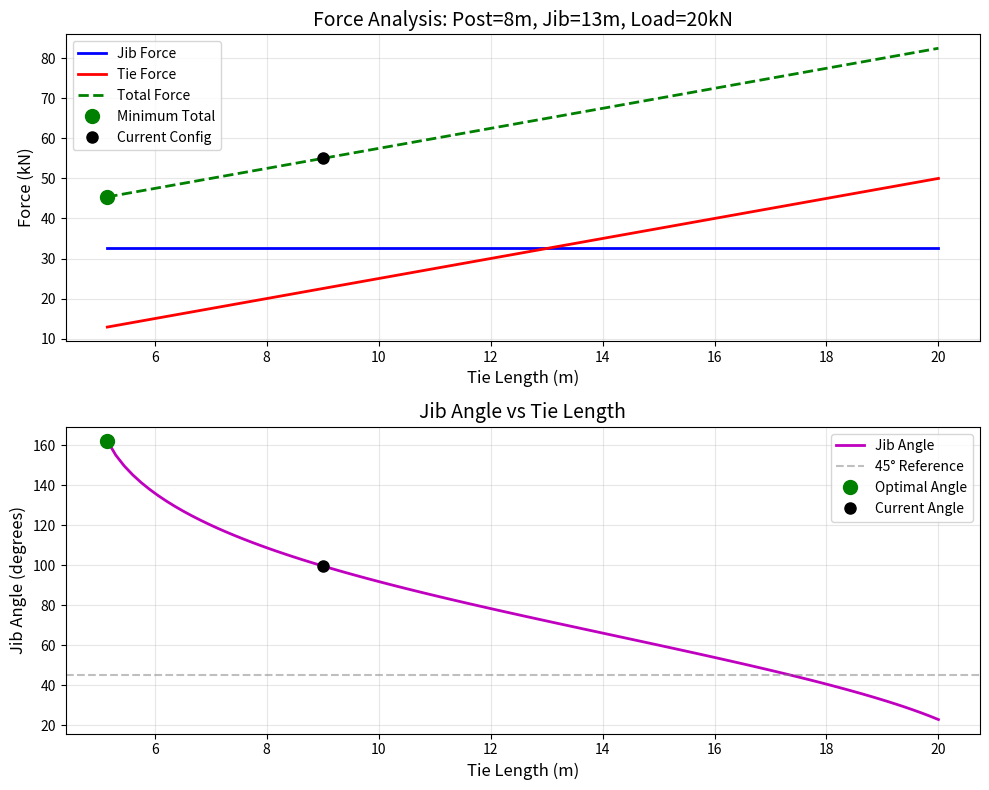

Python code for this plot: (Note: this script raises an exception after producing the figure.)
"""
Crane Geometry Optimization - Finding Minimum Force Configuration

Analyzes how changing the geometry affects forces in the jib and tie,
helping identify the optimal angles for minimum effort.
"""

import math
import matplotlib.pyplot as plt
import numpy as np

# =============================================================================
# INPUT PARAMETERS - FIXED CONSTRAINTS
# =============================================================================

# Fixed parameters
post_length_m = 8  # meters (vertical post - fixed)
load_force_kn = 20  # kilonewtons (applied load - fixed)

# Variable parameters to explore
jib_length_m = 13  # meters (can be varied)
tie_length_m = 9  # meters (can be varied)

# =============================================================================
# FORCE CALCULATION FUNCTION
# =============================================================================


def calculate_forces(post, jib, tie, load):
    """
    Calculate forces in jib and tie given triangle geometry.

    Args:
        post: Length of vertical post (m)
        jib: Length of jib beam (m)
        tie: Length of tie cable (m)
        load: Applied load force (kN)

    Returns:
        Tuple of (force_in_jib, force_in_tie, angle_at_post_deg,
                  angle_at_tie_deg, angle_at_jib_deg)
        Returns None if triangle is invalid
    """
    # Check triangle inequality (valid triangle must exist)
    if post + jib <= tie or post + tie <= jib or jib + tie <= post:
        return None

    # Calculate angles using law of cosines
    try:
        angle_at_post_rad = math.acos(
            (jib**2 + tie**2 - post**2) / (2 * jib * tie)
        )
        angle_at_tie_rad = math.acos(
            (jib**2 + post**2 - tie**2) / (2 * jib * post)
        )
        angle_at_jib_rad = math.pi - angle_at_post_rad - angle_at_tie_rad

        # Calculate forces using law of sines
        force_in_jib = (
            load * math.sin(angle_at_jib_rad) / math.sin(angle_at_post_rad)
        )
        force_in_tie = (
            load * math.sin(angle_at_tie_rad) / math.sin(angle_at_post_rad)
        )

        # Convert angles to degrees
        angle_at_post_deg = math.degrees(angle_at_post_rad)
        angle_at_tie_deg = math.degrees(angle_at_tie_rad)
        angle_at_jib_deg = math.degrees(angle_at_jib_rad)

        return (
            force_in_jib,
            force_in_tie,
            angle_at_post_deg,
            angle_at_tie_deg,
            angle_at_jib_deg,
        )
    except ValueError:
        # Invalid geometry (e.g., arccos of value > 1)
        return None


# =============================================================================
# ANALYZE VARYING JIB ANGLE (BY CHANGING TIE LENGTH)
# =============================================================================

# Range of tie lengths to test (keeping jib and post fixed)
tie_lengths = np.linspace(5, 20, 100)

jib_forces = []
tie_forces = []
jib_angles = []
valid_tie_lengths = []

print("Analyzing effect of varying tie length (jib angle)...\n")

for tie_len in tie_lengths:
    result = calculate_forces(
        post_length_m, jib_length_m, tie_len, load_force_kn
    )
    if result:
        f_jib, f_tie, _, _, angle_jib = result
        jib_forces.append(f_jib)
        tie_forces.append(f_tie)
        jib_angles.append(angle_jib)
        valid_tie_lengths.append(tie_len)

# Find optimal configuration
min_jib_idx = np.argmin(jib_forces)
min_tie_idx = np.argmin(tie_forces)
min_total_idx = np.argmin(np.array(jib_forces) + np.array(tie_forces))

print("=" * 79)
print("OPTIMIZATION RESULTS - VARYING TIE LENGTH")
print("=" * 79)
print(f"Fixed: Post = {post_length_m} m, Jib = {jib_length_m} m\n")

print("Minimum jib force configuration:")
print(f"  Tie length: {valid_tie_lengths[min_jib_idx]:.2f} m")
print(f"  Jib force:  {jib_forces[min_jib_idx]:.2f} kN")
print(f"  Tie force:  {tie_forces[min_jib_idx]:.2f} kN")
print(f"  Jib angle:  {jib_angles[min_jib_idx]:.2f}°\n")

print("Minimum tie force configuration:")
print(f"  Tie length: {valid_tie_lengths[min_tie_idx]:.2f} m")
print(f"  Jib force:  {jib_forces[min_tie_idx]:.2f} kN")
print(f"  Tie force:  {tie_forces[min_tie_idx]:.2f} kN")
print(f"  Jib angle:  {jib_angles[min_tie_idx]:.2f}°\n")

print("Minimum total force configuration:")
print(f"  Tie length: {valid_tie_lengths[min_total_idx]:.2f} m")
print(f"  Jib force:  {jib_forces[min_total_idx]:.2f} kN")
print(f"  Tie force:  {tie_forces[min_total_idx]:.2f} kN")
print(
    f"  Total:      {jib_forces[min_total_idx] + tie_forces[min_total_idx]:.2f} kN"
)
print(f"  Jib angle:  {jib_angles[min_total_idx]:.2f}°\n")

print(f"Current configuration (tie = {tie_length_m} m):")
current_result = calculate_forces(
    post_length_m, jib_length_m, tie_length_m, load_force_kn
)
if current_result:
    f_jib_curr, f_tie_curr, _, _, angle_jib_curr = current_result
    print(f"  Jib force:  {f_jib_curr:.2f} kN")
    print(f"  Tie force:  {f_tie_curr:.2f} kN")
    print(f"  Total:      {f_jib_curr + f_tie_curr:.2f} kN")
    print(f"  Jib angle:  {angle_jib_curr:.2f}°")

# =============================================================================
# VISUALIZATION
# =============================================================================

fig, (ax1, ax2) = plt.subplots(2, 1, figsize=(10, 8))

# Plot 1: Forces vs Tie Length
ax1.plot(valid_tie_lengths, jib_forces, "b-", linewidth=2, label="Jib Force")
ax1.plot(valid_tie_lengths, tie_forces, "r-", linewidth=2, label="Tie Force")
ax1.plot(
    valid_tie_lengths,
    np.array(jib_forces) + np.array(tie_forces),
    "g--",
    linewidth=2,
    label="Total Force",
)

# Mark optimal points
ax1.plot(
    valid_tie_lengths[min_total_idx],
    jib_forces[min_total_idx] + tie_forces[min_total_idx],
    "go",
    markersize=10,
    label="Minimum Total",
)

# Mark current configuration
if current_result:
    ax1.plot(
        tie_length_m,
        f_jib_curr + f_tie_curr,
        "ko",
        markersize=8,
        label="Current Config",
    )

ax1.set_xlabel("Tie Length (m)", fontsize=12)
ax1.set_ylabel("Force (kN)", fontsize=12)
ax1.set_title(
    f"Force Analysis: Post={post_length_m}m, Jib={jib_length_m}m, "
    f"Load={load_force_kn}kN",
    fontsize=14,
)
ax1.legend(fontsize=10)
ax1.grid(True, alpha=0.3)

# Plot 2: Jib Angle vs Tie Length
ax2.plot(valid_tie_lengths, jib_angles, "m-", linewidth=2, label="Jib Angle")
ax2.axhline(
    y=45, color="gray", linestyle="--", alpha=0.5, label="45° Reference"
)
ax2.plot(
    valid_tie_lengths[min_total_idx],
    jib_angles[min_total_idx],
    "go",
    markersize=10,
    label="Optimal Angle",
)
if current_result:
    ax2.plot(
        tie_length_m,
        angle_jib_curr,
        "ko",
        markersize=8,
        label="Current Angle",
    )

ax2.set_xlabel("Tie Length (m)", fontsize=12)
ax2.set_ylabel("Jib Angle (degrees)", fontsize=12)
ax2.set_title("Jib Angle vs Tie Length", fontsize=14)
ax2.legend(fontsize=10)
ax2.grid(True, alpha=0.3)

plt.tight_layout()
plt.savefig(
    "/home/<user>/crane_optimization.png", dpi=150, bbox_inches="tight"
)
print("\n" + "=" * 79)
print("Graph saved as: crane_optimization.png")
print("=" * 79)

# =============================================================================
# KEY INSIGHTS
# =============================================================================

print("\n" + "=" * 79)
print("KEY INSIGHTS FOR OPTIMAL CRANE DESIGN")
print("=" * 79)
print("""
1. TOTAL FORCE MINIMIZATION:
   - The minimum total force occurs when the geometry creates a balanced
     load distribution between the jib and tie.
   - Optimal jib angle is typically in the range of 30-60°.

2. ANGLE CONSIDERATIONS:
   - Very shallow angles (<30°) create high compression in the jib.
   - Very steep angles (>70°) create high tension in the tie.
   - The sweet spot balances both forces.

3. PRACTICAL RECOMMENDATIONS:
   - For your fixed post (8m) and jib (13m), the optimal tie length
     minimizes the total structural load.
   - Consider the trade-off between reach (horizontal distance) and
     force requirements.

4. DESIGN MODIFICATIONS:
   - Increasing jib length provides more reach but may increase forces.
   - Adjusting tie length is often the easiest way to optimize.
   - Consider variable-length ties (winches) for different load positions.
""")
